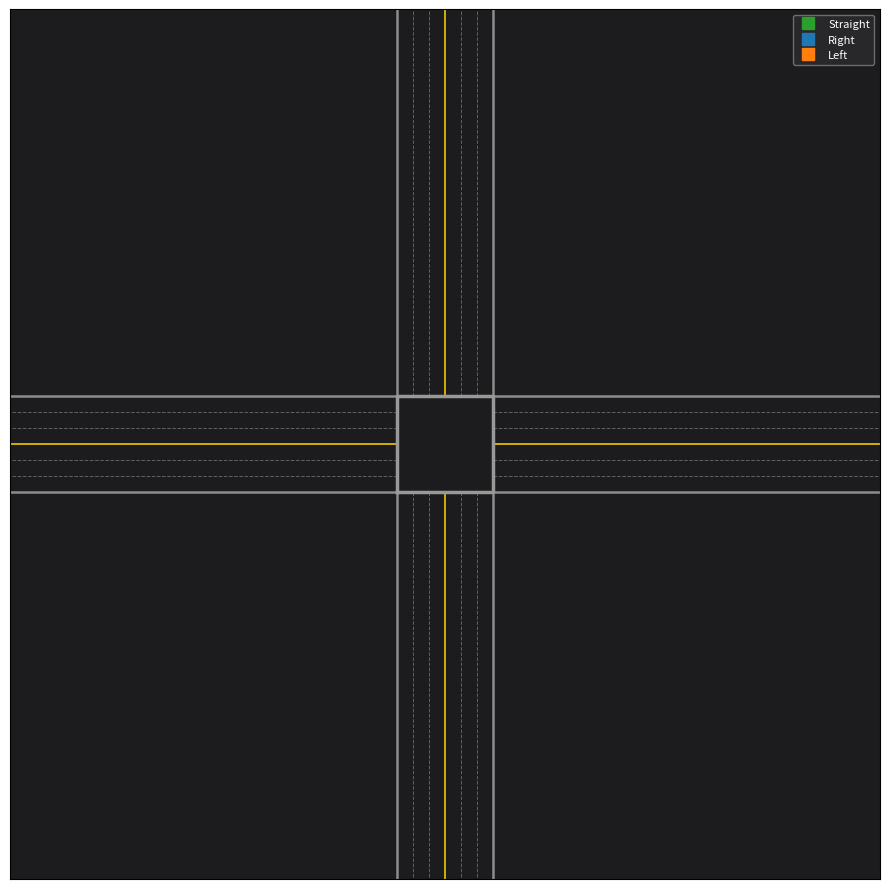

Write Python code to recreate this figure.
"""
hivemind.py  —  v7  (dual-mode: predictive + flush)
─────────────────────────────────────────────────────
Centralized autonomous intersection controller.

NORMAL MODE (default):
  Predictive arrival-time scheduling. Each vehicle gets a conflict-free
  time slot. Speed modulates smoothly over the whole approach so the
  vehicle arrives exactly when the box is clear — no stops, no hard braking.

FLUSH MODE (triggered when queue depth ≥ FLUSH_Q in any lane):
  Pure maximum-concurrent throughput. Finds the largest set of non-conflicting
  movements with vehicles ready and signals them GO. Tight platoons clear
  backlogs rapidly. Exits when all queues are shallow.

Road: 6 lanes per road (3 ingress + 3 egress), LANE_W = 3.66 m (12 ft).
Vehicles: 8 ft wide × 14 ft long oriented rectangles.
Conflict model: geometrically verified, 50 safe pairs, 16 conflicts.
Usage:  python hivemind.py   [Q to quit → writes hivemind_log.csv]
Dependencies: numpy, matplotlib
Author: semantical-monster
"""

import csv, random
from collections import defaultdict
from dataclasses import dataclass
from itertools import combinations
from typing import Dict, List, Optional, Set, Tuple

import numpy as np
import matplotlib.pyplot as plt
from matplotlib import animation
from matplotlib.lines import Line2D

# ═══════════════════════════════════════════════════════════════════════════════
#  TUNABLES
# ═══════════════════════════════════════════════════════════════════════════════

DT            = 0.05        # physics timestep (s)
SCHED_DT      = 0.12        # scheduler tick (s)

ARRIVAL_RATE  = 0.22        # vehicles / s / approach
SPEED_DESIRED = 12.0        # m/s
V_MIN         = 3.0         # m/s  minimum modulation speed
V_MAX         = SPEED_DESIRED * 1.08
ACCEL_MAX     = 2.5         # m/s²
DECEL_MAX     = 4.0         # m/s²
BOX_ACCEL     = 5.0         # m/s²

LANE_W        = 3.66        # 12 ft in metres
BOX_HALF      = 11.0
VEH_W         = 2.44        # 8 ft
VEH_L         = 4.27        # 14 ft
APPROACH_LEN  = 90.0
EXIT_LEN      = 90.0

STOP_LINE        = VEH_L / 2.0 + 0.61   # front bumper 2ft outside box edge
MIN_GAP          = 4.5                   # minimum physical gap in lane (m)
HEADWAY          = 0.55                  # min time gap between consecutive box entries
SCHEDULE_HORIZON = 12.0                  # seconds ahead to schedule (normal mode)

# Flush mode triggers when queue depth ≥ FLUSH_Q in any single lane
FLUSH_Q          = 6        # enter flush mode — never triggers at rate ≤ 0.30
FLUSH_EXIT_Q     = 3        # exit flush mode (hysteresis)
FLUSH_READY_DIST = 65.0     # vehicles within this distance count as "ready" in flush
MAX_HOLDOUT      = 3.5      # seconds — flush starvation limit

BOX_T  = {"straight": 1.5, "right": 1.2, "left": 2.0}
TURN_P = {"S": 0.55, "L": 0.25, "R": 0.20}
COLOR_FOR = {"straight": "tab:green", "right": "tab:blue", "left": "tab:orange"}

# No fixed seed — each run produces a unique traffic pattern

# ═══════════════════════════════════════════════════════════════════════════════
#  GEOMETRY
# ═══════════════════════════════════════════════════════════════════════════════

def _lane_entry():
    lw, r = LANE_W, {}
    for d in "NSEW":
        r[d] = {}
        if d == "N":
            r[d]["right"]    = (-2.5*lw,  BOX_HALF)
            r[d]["straight"] = (-1.5*lw,  BOX_HALF)
            r[d]["left"]     = (-0.5*lw,  BOX_HALF)
        elif d == "S":
            r[d]["right"]    = ( 2.5*lw, -BOX_HALF)
            r[d]["straight"] = ( 1.5*lw, -BOX_HALF)
            r[d]["left"]     = ( 0.5*lw, -BOX_HALF)
        elif d == "E":
            r[d]["right"]    = ( BOX_HALF,  2.5*lw)
            r[d]["straight"] = ( BOX_HALF,  1.5*lw)
            r[d]["left"]     = ( BOX_HALF,  0.5*lw)
        else:
            r[d]["right"]    = (-BOX_HALF, -2.5*lw)
            r[d]["straight"] = (-BOX_HALF, -1.5*lw)
            r[d]["left"]     = (-BOX_HALF, -0.5*lw)
    return r

def _lane_exit():
    lw, r = LANE_W, {}
    for dest in "NSEW":
        r[dest] = {}
        if dest == "N":
            r[dest]["left"]     = ( 0.5*lw,  BOX_HALF)
            r[dest]["straight"] = ( 1.5*lw,  BOX_HALF)
            r[dest]["right"]    = ( 2.5*lw,  BOX_HALF)
        elif dest == "S":
            r[dest]["left"]     = (-0.5*lw, -BOX_HALF)
            r[dest]["straight"] = (-1.5*lw, -BOX_HALF)
            r[dest]["right"]    = (-2.5*lw, -BOX_HALF)
        elif dest == "E":
            r[dest]["left"]     = ( BOX_HALF, -0.5*lw)
            r[dest]["straight"] = ( BOX_HALF, -1.5*lw)
            r[dest]["right"]    = ( BOX_HALF, -2.5*lw)
        else:
            r[dest]["left"]     = (-BOX_HALF,  0.5*lw)
            r[dest]["straight"] = (-BOX_HALF,  1.5*lw)
            r[dest]["right"]    = (-BOX_HALF,  2.5*lw)
    return r

LANE_ENTRY = _lane_entry()
LANE_EXIT  = _lane_exit()

def opposite(d): return {"N":"S","S":"N","E":"W","W":"E"}[d]

def move_type(frm, to):
    if to == opposite(frm): return "straight"
    return "right" if to == {"N":"W","S":"E","E":"N","W":"S"}[frm] else "left"

def mkey(f, t): return f"{f}->{t}"

def lane_entry_point(frm, turn, dist):
    x0,y0 = LANE_ENTRY[frm][turn]
    if frm=="N": return (x0, y0+dist)
    if frm=="S": return (x0, y0-dist)
    if frm=="E": return (x0+dist, y0)
    return (x0-dist, y0)

def lane_exit_point(dest, turn, dist):
    x0,y0 = LANE_EXIT[dest][turn]
    if dest=="N": return (x0, y0+dist)
    if dest=="S": return (x0, y0-dist)
    if dest=="E": return (x0+dist, y0)
    return (x0-dist, y0)

def bezier_path(frm, to, u):
    mt = move_type(frm, to)
    sx,sy = LANE_ENTRY[frm][mt]; ex,ey = LANE_EXIT[to][mt]
    if mt == "straight": return (sx+(ex-sx)*u, sy+(ey-sy)*u)
    if mt == "right":
        c = (sx,ey) if frm in ("N","S") else (ex,sy); c1=c2=c
    else:
        if frm=="N":   c1=(sx,sy-BOX_HALF*0.6); c2=( BOX_HALF*0.3, 0.0)
        elif frm=="S": c1=(sx,sy+BOX_HALF*0.6); c2=(-BOX_HALF*0.3, 0.0)
        elif frm=="E": c1=(sx-BOX_HALF*0.6,sy); c2=(0.0,-BOX_HALF*0.3)
        else:          c1=(sx+BOX_HALF*0.6,sy); c2=(0.0, BOX_HALF*0.3)
    x=(1-u)**3*sx+3*(1-u)**2*u*c1[0]+3*(1-u)*u**2*c2[0]+u**3*ex
    y=(1-u)**3*sy+3*(1-u)**2*u*c1[1]+3*(1-u)*u**2*c2[1]+u**3*ey
    return x,y

# ═══════════════════════════════════════════════════════════════════════════════
#  CONFLICT MODEL  (geometrically verified — 50 safe pairs, 16 conflicts)
# ═══════════════════════════════════════════════════════════════════════════════

_SAFE = {frozenset(p) for p in [
    ("N->S","N->E"),("N->S","N->W"),("N->S","E->S"),("N->S","W->S"),
    ("N->E","W->E"),("N->W","E->W"),
    ("S->N","S->W"),("S->N","S->E"),("S->N","E->N"),("S->N","W->N"),
    ("S->W","E->W"),("S->E","W->E"),("E->W","E->N"),("E->W","E->S"),
    ("W->E","W->S"),("W->E","W->N"),("N->E","S->W"),("E->S","W->N"),
    ("N->E","N->W"),("N->E","S->E"),("N->W","S->W"),("S->W","S->E"),
    ("E->N","E->S"),("E->N","W->N"),("E->S","W->S"),("W->S","W->N"),
    ("N->E","E->N"),("N->W","W->N"),("S->W","W->S"),("S->E","E->S"),
    ("N->S","S->N"),("E->W","W->E"),("N->S","S->E"),("N->S","E->N"),
    ("N->W","S->N"),("N->W","W->E"),("S->N","W->S"),("S->E","E->W"),
    ("E->W","W->S"),("E->N","W->E"),("N->E","W->S"),("N->W","E->S"),
    ("S->W","E->N"),("S->E","W->N"),("N->W","E->N"),("N->W","W->S"),
    ("S->E","E->N"),("S->E","W->S"),("N->W","S->E"),("E->N","W->S"),
]}

def movement_conflict(m1, m2):
    if m1 == m2: return False
    return frozenset({m1,m2}) not in _SAFE

def max_safe_subset(mvs: List[str]) -> List[str]:
    if not mvs: return []
    for size in range(len(mvs), 0, -1):
        for combo in combinations(mvs, size):
            if all(not movement_conflict(a,b) for a,b in combinations(combo,2)):
                return list(combo)
    return []


# ═══════════════════════════════════════════════════════════════════════════════
#  VEHICLE
# ═══════════════════════════════════════════════════════════════════════════════

@dataclass
class Vehicle:
    frm: str; to: str; t_spawn: float
    dist_in:      float = APPROACH_LEN
    v:            float = SPEED_DESIRED
    phase:        str   = "approach"
    box_elapsed:  float = 0.0
    dist_out:     float = 0.0
    done:         bool  = False
    t_freeflow:   float = 0.0
    induced_delay:float = 0.0
    t_arrive:     float = -1.0   # scheduled arrival at box front (-1 = unset)

    def __post_init__(self):
        self.t_freeflow = self.t_spawn + self.dist_in / SPEED_DESIRED

    @property
    def mv(self)   -> str: return mkey(self.frm, self.to)
    @property
    def turn(self) -> str: return move_type(self.frm, self.to)
    def lane_key(self)    -> Tuple[str,str]: return (self.frm, self.turn)

    def t_natural(self, now: float) -> float:
        """Arrival at box front edge if we maintain current speed."""
        return now + max(0.0, self.dist_in - VEH_L/2) / max(self.v, 0.1)

# ═══════════════════════════════════════════════════════════════════════════════
#  LOGGING
# ═══════════════════════════════════════════════════════════════════════════════

_log:   List[dict] = []
_stats: dict       = defaultdict(int)

def log_event(now, v, event, detail=""):
    _log.append({"t":round(now,3),"mv":v.mv,"lane":str(v.lane_key()),
                 "dist_in":round(v.dist_in,2),"v_ms":round(v.v,2),
                 "ind_dly":round(v.induced_delay,3),"event":event,"detail":detail})
    _stats[event] += 1

def write_log(path="hivemind_log.csv"):
    if not _log: print("No events."); return
    fields = ["t","mv","lane","dist_in","v_ms","ind_dly","event","detail"]
    with open(path,"w",newline="") as f:
        csv.DictWriter(f,fieldnames=fields).writeheader()
        csv.DictWriter(f,fieldnames=fields).writerows(_log)
    print(f"\n{'═'*60}")
    print(f"  Log → {path}  ({len(_log)} events)")
    print(f"{'═'*60}")
    for k,c in sorted(_stats.items(),key=lambda x:-x[1]):
        print(f"  {k:<28} {c:>6}")
    print(f"{'═'*60}\n")


# ═══════════════════════════════════════════════════════════════════════════════
#  HIVE MIND — dual-mode controller
# ═══════════════════════════════════════════════════════════════════════════════

class HiveMind:
    def __init__(self):
        self.flush_mode:  bool              = False
        self.active_mvs:  Set[str]          = set()   # GO set (flush) or scheduled (normal)
        self.last_entry:  Dict[str, float]  = {}      # last actual box entry time per mv

    # ── Normal mode ───────────────────────────────────────────────────────────

    def _run_normal(self, by_lane, vehicles, now):
        """
        Predictive arrival-time scheduler.
        Rebuild conflict-free slot table each tick. Assign t_arrive to every
        vehicle (head + followers). Vehicles then modulate speed to hit t_arrive.
        """
        heads = []
        queue_depth = defaultdict(int)
        for lv in by_lane.values():
            if lv:
                heads.append(lv[0])
                queue_depth[lv[0].mv] = len(lv)

        # Priority: wait bonus + queue depth bonus (prevents right-turn starvation)
        W_WAIT, W_Q, CAP = 3.5, 1.5, 30.0
        def pri(v):
            wb = min((now - v.t_spawn) * W_WAIT, CAP)
            qb = (queue_depth.get(v.mv, 1) - 1) * W_Q
            return v.t_natural(now) - wb - qb

        heads.sort(key=pri)

        slots = defaultdict(list)   # mv → [(t_start, t_end)]
        scheduled = set()

        for v in heads:
            if v.mv in scheduled:
                continue
            dtf    = max(0.0, v.dist_in - VEH_L/2)
            bd     = BOX_T[v.turn]
            t_nat  = v.t_natural(now)
            t_try  = max(t_nat, now + dtf / V_MAX if dtf > 0 else now)

            for _ in range(120):
                t_end, pushed = t_try + bd, False
                for omv, oslots in slots.items():
                    if not movement_conflict(v.mv, omv):
                        continue
                    for s, e in oslots:
                        if t_try < e and t_end > s:
                            t_try, pushed = e + 0.02, True; break
                    if pushed: break
                if not pushed: break

            for s, e in slots[v.mv]:
                if t_try < s + bd + HEADWAY:
                    t_try = s + bd + HEADWAY

            if t_try > now + SCHEDULE_HORIZON:
                t_try = t_nat

            v.t_arrive = t_try
            slots[v.mv].append((t_try, t_try + bd))
            scheduled.add(v.mv)

            # Concurrent grouping: give same slot to compatible unscheduled heads
            for ov in heads:
                if ov.mv in scheduled or movement_conflict(v.mv, ov.mv): continue
                if any(movement_conflict(ov.mv, sm) for sm in scheduled): continue
                od = max(0.0, ov.dist_in - VEH_L/2)
                ct = max(t_try, now + od/V_MAX if od > 0 else now, ov.t_natural(now))
                ov.t_arrive = ct
                slots[ov.mv].append((ct, ct + BOX_T[ov.turn]))
                scheduled.add(ov.mv)

        # Follower scheduling: back-to-back after head
        for lv in by_lane.values():
            if len(lv) < 2: continue
            head = lv[0]
            if head.t_arrive < 0: continue
            gap    = HEADWAY * 0.4 if len(lv) >= 3 else HEADWAY
            t_next = head.t_arrive + BOX_T[head.turn] + gap
            for fol in lv[1:]:
                fd = max(0.0, fol.dist_in - VEH_L/2)
                fe = now + fd / V_MAX if fd > 0 else now
                tf = max(t_next, fe)
                fol.t_arrive = tf
                t_next = tf + BOX_T[fol.turn] + gap

        self.active_mvs = scheduled

    # ── Flush mode ────────────────────────────────────────────────────────────

    def _run_flush(self, by_lane, vehicles, now):
        """
        Max-concurrent-movement mode. Find the largest conflict-free set of
        ready movements and signal them GO. Vehicles cruise to box at full speed.
        Tight platoons drain queues rapidly.
        """
        in_box = {v.mv for v in vehicles if v.phase == "box" and not v.done}

        ready = []
        for lv in by_lane.values():
            if not lv: continue
            head = lv[0]
            if head.dist_in > FLUSH_READY_DIST: continue
            if all(not movement_conflict(head.mv, b) for b in in_box):
                ready.append(head.mv)

        go = set(max_safe_subset(ready))

        # Anti-starvation
        overdue = [mv for mv in ready if mv not in go
                   and (now - self.last_entry.get(mv, now)) > MAX_HOLDOUT]
        if overdue:
            most = max(overdue, key=lambda m: now - self.last_entry.get(m, now))
            go = set(max_safe_subset([most] + [m for m in ready if m != most]))

        # Additive: include compatible ready movements
        for mv in ready:
            if mv not in go and all(not movement_conflict(mv, gm) for gm in go):
                go.add(mv)

        self.active_mvs = go

        # Assign t_arrive: GO → now (cruise in), HOLD → far future
        for lv in by_lane.values():
            if not lv: continue
            head = lv[0]
            if head.mv in go:
                head.t_arrive = now
                t_next = now + BOX_T[head.turn] + HEADWAY * 0.35
                for fol in lv[1:]:
                    fd = max(0.0, fol.dist_in - VEH_L/2)
                    fe = now + fd / V_MAX if fd > 0 else now
                    tf = max(t_next, fe)
                    fol.t_arrive = tf
                    t_next = tf + BOX_T[fol.turn] + HEADWAY * 0.35
            else:
                head.t_arrive = now + 9999.0

    # ── Main entry point ──────────────────────────────────────────────────────

    def schedule(self, vehicles, now):
        by_lane = defaultdict(list)
        for v in vehicles:
            if v.phase == "approach" and not v.done:
                by_lane[v.lane_key()].append(v)
        for lv in by_lane.values():
            lv.sort(key=lambda v: v.dist_in)

        # Mode switching with hysteresis
        max_q = max((len(lv) for lv in by_lane.values()), default=0)
        if not self.flush_mode and max_q >= FLUSH_Q:
            self.flush_mode = True
        elif self.flush_mode and max_q <= FLUSH_EXIT_Q:
            self.flush_mode = False
            for v in vehicles:   # reset t_arrive so normal mode recalculates
                if v.phase == "approach":
                    v.t_arrive = -1.0

        if self.flush_mode:
            self._run_flush(by_lane, vehicles, now)
        else:
            self._run_normal(by_lane, vehicles, now)

    def is_go(self, mv):
        return mv in self.active_mvs


# ═══════════════════════════════════════════════════════════════════════════════
#  ARRIVALS
# ═══════════════════════════════════════════════════════════════════════════════

def rand_dest(frm):
    r = np.random.rand()
    if r < TURN_P["S"]: return opposite(frm)
    r2 = (r - TURN_P["S"]) / (1 - TURN_P["S"])
    lo = {"N":"E","S":"W","E":"S","W":"N"}
    ro = {"N":"W","S":"E","E":"N","W":"S"}
    return lo[frm] if r2 < TURN_P["L"]/(TURN_P["L"]+TURN_P["R"]) else ro[frm]

# ═══════════════════════════════════════════════════════════════════════════════
#  SIM STATE
# ═══════════════════════════════════════════════════════════════════════════════

directions   = list("NSEW")
vehicles: List[Vehicle] = []
hivemind     = HiveMind()
t_sched_next = 0.0
running      = True

_next_arrival = {d: np.random.exponential(1.0/ARRIVAL_RATE) for d in directions}

# ═══════════════════════════════════════════════════════════════════════════════
#  STEP
# ═══════════════════════════════════════════════════════════════════════════════

def spawn(now):
    for d in directions:
        if now >= _next_arrival[d]:
            vehicles.append(Vehicle(frm=d, to=rand_dest(d), t_spawn=now))
            _next_arrival[d] = now + np.random.exponential(1.0/ARRIVAL_RATE)

def step(now):
    global t_sched_next
    spawn(now)
    if now >= t_sched_next:
        hivemind.schedule(vehicles, now)
        t_sched_next = now + SCHED_DT

    by_lane = defaultdict(list)
    for v in vehicles:
        if v.phase == "approach" and not v.done:
            by_lane[v.lane_key()].append(v)
    for lk in by_lane:
        by_lane[lk].sort(key=lambda v: v.dist_in)

    tick_reserved: Set[str] = set()

    for lane_vehs in by_lane.values():
        for i, v in enumerate(lane_vehs):
            at_front      = (i == 0)
            dist_to_front = max(0.0, v.dist_in - VEH_L/2)

            if i > 0:
                lead = lane_vehs[i-1]
                if v.dist_in < lead.dist_in + MIN_GAP:
                    v.dist_in = lead.dist_in + MIN_GAP

            if at_front:
                # Hard floor: never push front bumper into box while waiting
                if v.v < 0.3 and dist_to_front <= 0.0:
                    v.dist_in = VEH_L / 2.0   # hold front bumper at box edge

                dist_to_front = max(0.0, v.dist_in - VEH_L/2)   # recompute after floor
                # Box entry gate
                if dist_to_front <= 0.0:
                    box_safe = all(
                        not movement_conflict(v.mv, o.mv)
                        for o in vehicles
                        if (o.phase == "box" and not o.done) or o.mv in tick_reserved
                    )
                    if box_safe:
                        v.induced_delay = max(0.0, now - v.t_freeflow)
                        v.phase         = "box"
                        v.box_elapsed   = 0.0
                        v.dist_in       = 0.0
                        v.v             = SPEED_DESIRED
                        tick_reserved.add(v.mv)
                        hivemind.last_entry[v.mv] = now
                        mode = "FLUSH" if hivemind.flush_mode else "normal"
                        log_event(now, v, "BOX_ENTRY",
                                  f"ind_delay={v.induced_delay:.2f}s [{mode}]")
                        hivemind.schedule(vehicles, now)
                        continue
                    else:
                        v.dist_in = VEH_L / 2.0
                        v.v       = 0.0
                        continue

                # Speed modulation toward t_arrive
                if v.t_arrive > 0 and v.t_arrive > now + DT and dist_to_front > 0.1:
                    t_rem    = v.t_arrive - now
                    v_needed = float(np.clip(dist_to_front / t_rem, V_MIN, V_MAX))
                else:
                    # Slot time is now/past, or right at box — go full speed
                    v_needed = SPEED_DESIRED

                # Committed: past braking distance — go at full speed
                if dist_to_front <= (v.v**2)/(2*DECEL_MAX) and v_needed < V_MIN:
                    v_needed = SPEED_DESIRED

                dv        = np.clip(v_needed - v.v, -DECEL_MAX*DT, ACCEL_MAX*DT)
                v.v       = float(np.clip(v.v + dv, 0.0, V_MAX))
                new_dist  = v.dist_in - v.v * DT
                v.dist_in = max(VEH_L/2 if v.v < 0.3 else 0.0, new_dist)

            else:
                lead = lane_vehs[i-1]
                gap  = v.dist_in - lead.dist_in
                FOLLOW_COMFORT = 20.0

                dtf_f = max(0.0, v.dist_in - VEH_L/2)
                if v.t_arrive > 0 and v.t_arrive > now + DT and dtf_f > 0:
                    v_sched = float(np.clip(dtf_f / (v.t_arrive - now), V_MIN, V_MAX))
                else:
                    v_sched = SPEED_DESIRED

                if gap > FOLLOW_COMFORT:
                    v_gap = V_MAX
                elif gap > MIN_GAP:
                    tb    = 1.0 - (gap - MIN_GAP) / (FOLLOW_COMFORT - MIN_GAP)
                    v_gap = V_MAX*(1-tb) + lead.v*tb
                else:
                    v_gap = lead.v * 0.8

                v_target  = min(v_sched, v_gap)
                dv        = np.clip(v_target - v.v, -DECEL_MAX*DT, ACCEL_MAX*DT)
                v.v       = max(0.0, v.v + dv)
                v.dist_in = max(lead.dist_in + MIN_GAP, v.dist_in - v.v*DT)

    for v in vehicles:
        if v.done or v.phase != "box": continue
        v.v = min(SPEED_DESIRED, v.v + min(BOX_ACCEL*DT, SPEED_DESIRED - v.v))
        v.box_elapsed += DT
        if v.box_elapsed >= BOX_T[v.turn]:
            v.phase = "egress"; v.dist_out = 0.0; v.v = SPEED_DESIRED
            hivemind.schedule(vehicles, now)

    for v in vehicles:
        if v.done or v.phase != "egress": continue
        v.v = SPEED_DESIRED
        v.dist_out += v.v * DT
        if v.dist_out >= EXIT_LEN: v.done = True

# ═══════════════════════════════════════════════════════════════════════════════
#  DRAWING
# ═══════════════════════════════════════════════════════════════════════════════

def draw_roads(ax):
    edge = 3.0*LANE_W
    ax.plot([-BOX_HALF,BOX_HALF,BOX_HALF,-BOX_HALF,-BOX_HALF],
            [-BOX_HALF,-BOX_HALF,BOX_HALF,BOX_HALF,-BOX_HALF],
            lw=2.5,color="0.60",zorder=2)
    road = dict(lw=1.8,color="0.55",zorder=1)
    cent = dict(lw=1.3,color="gold",alpha=0.85,zorder=1)
    for s,e in [(BOX_HALF,BOX_HALF+APPROACH_LEN),(-BOX_HALF,-BOX_HALF-APPROACH_LEN)]:
        ax.plot([-edge,-edge],[s,e],**road); ax.plot([edge,edge],[s,e],**road)
        ax.plot([0,0],[s,e],**cent)
    for s,e in [(BOX_HALF,BOX_HALF+APPROACH_LEN),(-BOX_HALF,-BOX_HALF-APPROACH_LEN)]:
        ax.plot([s,e],[-edge,-edge],**road); ax.plot([s,e],[edge,edge],**road)
        ax.plot([s,e],[0,0],**cent)

def draw_lanes(ax):
    sep = dict(linestyle="--",lw=0.7,alpha=0.50,color="0.65",zorder=1)
    lw  = LANE_W
    for off in (-2*lw,-lw,lw,2*lw):
        for s,e in [(BOX_HALF,BOX_HALF+APPROACH_LEN),(-BOX_HALF,-BOX_HALF-APPROACH_LEN)]:
            ax.plot([off,off],[s,e],**sep)
            ax.plot([s,e],[off,off],**sep)

def veh_xy(v):
    if v.phase=="approach": return lane_entry_point(v.frm,v.turn,v.dist_in)
    if v.phase=="box":
        u = np.clip(v.box_elapsed/max(BOX_T[v.turn],1e-6),0.0,1.0)
        return bezier_path(v.frm,v.to,u)
    return lane_exit_point(v.to,v.turn,v.dist_out)

def veh_heading(v) -> float:
    if v.phase=="approach": return {"N":270.,"S":90.,"E":180.,"W":0.}[v.frm]
    if v.phase=="egress":   return {"N":90., "S":270.,"E":0., "W":180.}[v.to]
    u  = np.clip(v.box_elapsed/max(BOX_T[v.turn],1e-6),0.,1.)
    du = 0.025
    x1,y1 = bezier_path(v.frm,v.to,max(0.,u-du))
    x2,y2 = bezier_path(v.frm,v.to,min(1.,u+du))
    dx,dy  = x2-x1,y2-y1
    if abs(dx)<1e-9 and abs(dy)<1e-9:
        return {"N":270.,"S":90.,"E":180.,"W":0.}[v.frm]
    return float(np.degrees(np.arctan2(dy,dx)))

def make_patch(cx,cy,heading,color):
    hw,hl = VEH_W/2., VEH_L/2.
    loc   = np.array([[hl,hw],[hl,-hw],[-hl,-hw],[-hl,hw]])
    a     = np.radians(heading); ca,sa = np.cos(a),np.sin(a)
    world = loc @ np.array([[ca,-sa],[sa,ca]]).T + np.array([cx,cy])
    from matplotlib.patches import Polygon as MP
    return MP(world,closed=True,facecolor=color,edgecolor="white",lw=0.7,alpha=0.93,zorder=5)

# ═══════════════════════════════════════════════════════════════════════════════
#  ANIMATION
# ═══════════════════════════════════════════════════════════════════════════════

VIEW = APPROACH_LEN + 10
fig,ax = plt.subplots(figsize=(9,9))
ax.set_xlim(-VIEW,VIEW); ax.set_ylim(-VIEW,VIEW)
ax.set_aspect("equal"); ax.set_xticks([]); ax.set_yticks([])
ax.set_facecolor("#1c1c1e")
draw_roads(ax); draw_lanes(ax)

ax.legend(handles=[
    Line2D([0],[0],marker='s',linestyle='None',color=COLOR_FOR["straight"],markersize=9,label='Straight'),
    Line2D([0],[0],marker='s',linestyle='None',color=COLOR_FOR["right"],  markersize=9,label='Right'),
    Line2D([0],[0],marker='s',linestyle='None',color=COLOR_FOR["left"],   markersize=9,label='Left'),
],loc='upper right',frameon=True,fontsize=8,facecolor='#2c2c2e',edgecolor='0.5',labelcolor='white')

patches: List = []
t_text = ax.text(-VIEW+4, VIEW-5,"",ha="left",va="top",fontsize=8,family="monospace",color="white",zorder=10)
m_text = ax.text(-VIEW+4,-VIEW+4,"",ha="left",va="bottom",fontsize=7,family="monospace",color="0.65",zorder=10)

def init():
    t_text.set_text(""); m_text.set_text("")
    return t_text, m_text

def animate(frame):
    global patches
    if not running: return t_text, m_text
    now = frame * DT
    step(now)
    while vehicles and vehicles[0].done: vehicles.pop(0)

    for p in patches: p.remove()
    patches = []
    for v in vehicles:
        if v.done: continue
        cx,cy = veh_xy(v)
        p = make_patch(cx,cy,veh_heading(v),COLOR_FOR[v.turn])
        ax.add_patch(p); patches.append(p)

    n_done = sum(1 for r in _log if "BOX_ENTRY" in r["event"])
    n_box  = sum(v.phase=="box"      for v in vehicles if not v.done)
    n_app  = sum(v.phase=="approach" for v in vehicles if not v.done)
    thru   = n_done / max(now, 1.0)
    all_d  = [v.induced_delay for v in vehicles
              if v.induced_delay>0 and (v.phase in ("box","egress") or v.done)]
    avg_d  = sum(all_d)/len(all_d) if all_d else 0.0

    t_text.set_text(
        f"t={now:6.1f}s  done={n_done:4d}  approach={n_app:2d}  box={n_box}\n"
        f"throughput={thru:.2f} veh/s   induced_delay={avg_d:.1f}s\n"
        f"[Q] quit"
    )
    mode = "⚡ FLUSH MODE" if hivemind.flush_mode else "  normal mode"
    gs   = sorted(hivemind.go_set)[:4] if hivemind.flush_mode else []
    m_text.set_text(f"{mode}" + (f"  |  go: {' '.join(gs)}" if gs else ""))
    return t_text, m_text

def on_key(event):
    global running
    if event.key == "q":
        running = False
        write_log("hivemind_log.csv")
        plt.close()

anim = animation.FuncAnimation(
    fig,animate,init_func=init,frames=None,
    cache_frame_data=False,interval=DT*1000,blit=False)
fig.canvas.mpl_connect("key_press_event",on_key)
fig.canvas.mpl_connect("close_event",lambda e: write_log("hivemind_log.csv"))
plt.tight_layout()
plt.show()
